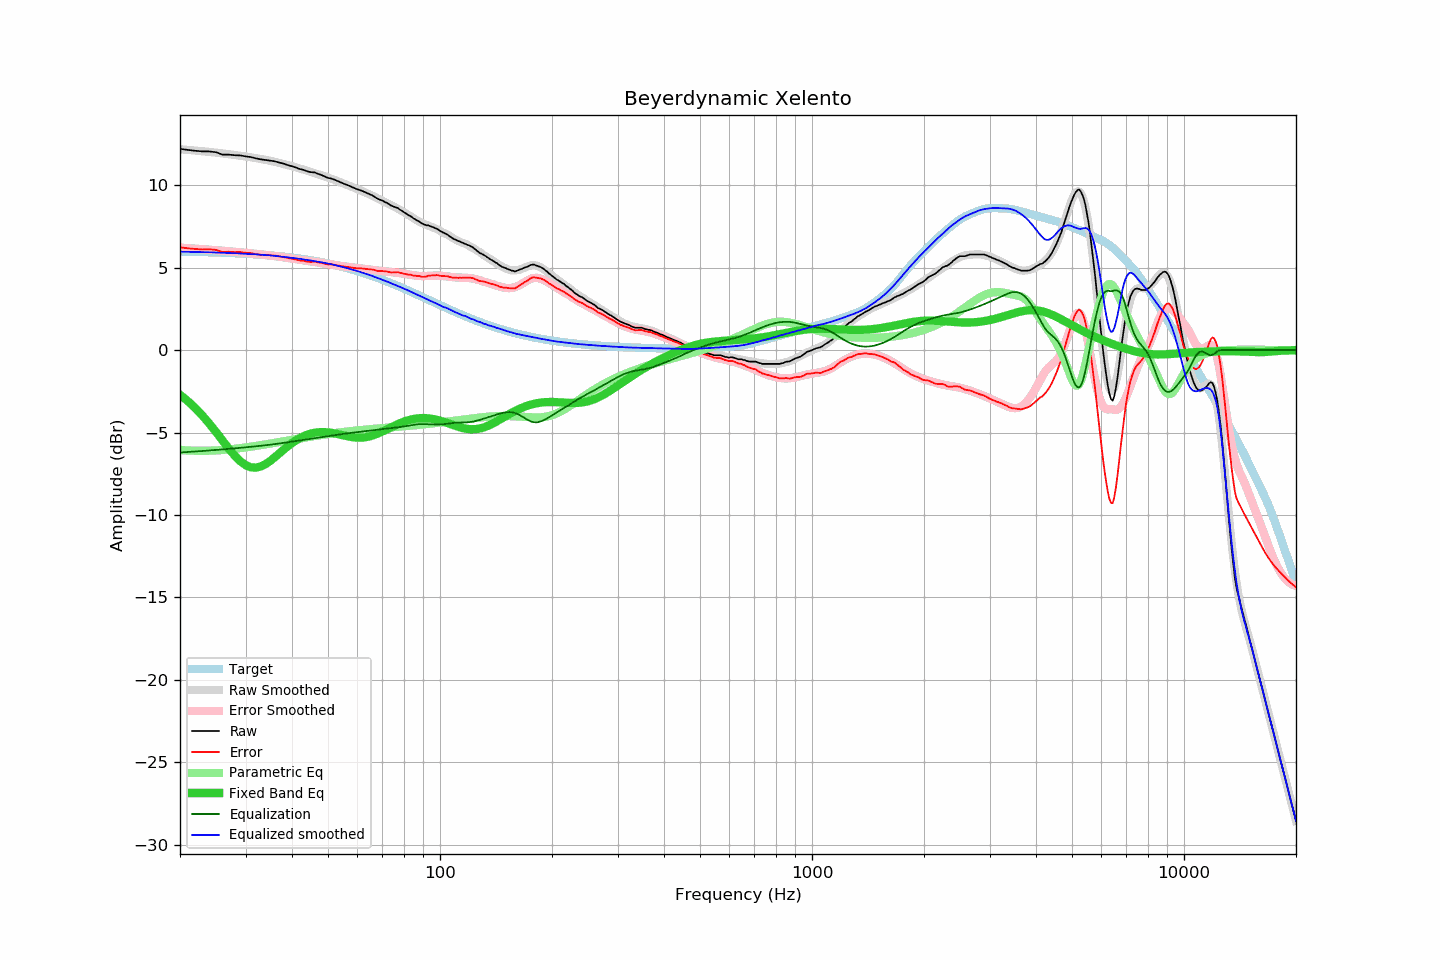

The file beside this chart, header and first rows:
frequency, raw, error, smoothed, error_smoothed, equalization, parametric_eq, equalized_raw, equalized_smoothed, target
20, 12.20, 6.23, 12.18, 6.21, -6.21, -2.71, 6.00, 5.97, 5.97
21, 12.13, 6.17, 12.14, 6.18, -6.18, -3.10, 5.96, 5.96, 5.96
22, 12.08, 6.13, 12.10, 6.15, -6.15, -3.52, 5.94, 5.95, 5.95
23, 12.04, 6.10, 12.06, 6.12, -6.12, -3.98, 5.93, 5.94, 5.94
24, 12.04, 6.11, 12.01, 6.09, -6.09, -4.47, 5.96, 5.93, 5.93
25, 11.99, 6.07, 11.97, 6.05, -6.05, -4.97, 5.94, 5.92, 5.92
26, 11.85, 5.95, 11.93, 6.02, -6.02, -5.47, 5.83, 5.90, 5.91
27, 11.85, 5.96, 11.88, 5.99, -5.99, -5.95, 5.86, 5.89, 5.89
28, 11.81, 5.94, 11.83, 5.96, -5.96, -6.38, 5.85, 5.87, 5.88
29, 11.80, 5.94, 11.78, 5.93, -5.93, -6.72, 5.88, 5.86, 5.86
30, 11.74, 5.90, 11.73, 5.90, -5.90, -6.97, 5.85, 5.84, 5.84
31, 11.70, 5.88, 11.69, 5.87, -5.87, -7.11, 5.84, 5.82, 5.82
32, 11.62, 5.82, 11.64, 5.83, -5.83, -7.13, 5.79, 5.80, 5.80
33, 11.56, 5.78, 11.59, 5.80, -5.80, -7.05, 5.76, 5.78, 5.78
34, 11.52, 5.76, 11.53, 5.77, -5.77, -6.91, 5.75, 5.76, 5.76
35, 11.48, 5.75, 11.47, 5.73, -5.73, -6.71, 5.75, 5.74, 5.74
36, 11.44, 5.73, 11.41, 5.70, -5.70, -6.49, 5.74, 5.71, 5.71
37, 11.36, 5.68, 11.35, 5.66, -5.66, -6.26, 5.70, 5.68, 5.69
38, 11.30, 5.64, 11.28, 5.62, -5.62, -6.03, 5.68, 5.65, 5.66
39, 11.21, 5.58, 11.21, 5.59, -5.59, -5.83, 5.63, 5.62, 5.63
40, 11.14, 5.54, 11.15, 5.55, -5.55, -5.64, 5.59, 5.60, 5.60
41, 11.06, 5.49, 11.08, 5.51, -5.51, -5.47, 5.55, 5.57, 5.57
42, 10.97, 5.43, 11.01, 5.47, -5.47, -5.33, 5.50, 5.53, 5.54
43, 10.92, 5.42, 10.94, 5.44, -5.44, -5.22, 5.49, 5.50, 5.51
44, 10.83, 5.36, 10.87, 5.40, -5.40, -5.13, 5.43, 5.47, 5.47
45, 10.78, 5.34, 10.80, 5.37, -5.37, -5.06, 5.42, 5.43, 5.44
46, 10.77, 5.37, 10.73, 5.33, -5.33, -5.01, 5.44, 5.40, 5.40
47, 10.68, 5.32, 10.66, 5.30, -5.30, -4.98, 5.38, 5.36, 5.37
48, 10.61, 5.29, 10.60, 5.27, -5.27, -4.97, 5.34, 5.32, 5.33
49, 10.52, 5.24, 10.53, 5.24, -5.24, -4.97, 5.28, 5.29, 5.29
50, 10.43, 5.19, 10.46, 5.21, -5.21, -4.99, 5.22, 5.25, 5.25
51, 10.40, 5.20, 10.39, 5.19, -5.19, -5.02, 5.22, 5.21, 5.21
52, 10.33, 5.17, 10.32, 5.16, -5.16, -5.05, 5.18, 5.16, 5.16
53, 10.25, 5.14, 10.25, 5.13, -5.13, -5.09, 5.12, 5.12, 5.12
54, 10.17, 5.10, 10.18, 5.11, -5.11, -5.13, 5.07, 5.07, 5.07
55, 10.10, 5.08, 10.10, 5.08, -5.08, -5.17, 5.02, 5.02, 5.03
56, 10.02, 5.04, 10.03, 5.06, -5.06, -5.21, 4.97, 4.97, 4.98
57, 9.96, 5.03, 9.96, 5.03, -5.03, -5.25, 4.93, 4.93, 4.94
58, 9.88, 5.00, 9.90, 5.01, -5.01, -5.28, 4.87, 4.88, 4.89
59, 9.81, 4.98, 9.83, 4.99, -4.99, -5.30, 4.82, 4.84, 4.84
60, 9.74, 4.95, 9.76, 4.97, -4.97, -5.31, 4.77, 4.79, 4.79
61, 9.69, 4.95, 9.69, 4.95, -4.95, -5.31, 4.74, 4.73, 4.74
62, 9.63, 4.95, 9.62, 4.94, -4.94, -5.30, 4.70, 4.68, 4.69
63, 9.56, 4.93, 9.55, 4.92, -4.92, -5.28, 4.65, 4.63, 4.64
64, 9.49, 4.91, 9.48, 4.90, -4.90, -5.26, 4.60, 4.59, 4.59
65, 9.42, 4.89, 9.41, 4.88, -4.88, -5.22, 4.54, 4.53, 4.53
66, 9.36, 4.88, 9.34, 4.86, -4.86, -5.17, 4.50, 4.48, 4.48
67, 9.26, 4.84, 9.27, 4.84, -4.84, -5.12, 4.42, 4.42, 4.43
68, 9.17, 4.80, 9.20, 4.83, -4.83, -5.06, 4.35, 4.37, 4.38
69, 9.11, 4.79, 9.13, 4.81, -4.81, -5.00, 4.30, 4.32, 4.32
70, 9.06, 4.80, 9.06, 4.79, -4.79, -4.94, 4.27, 4.26, 4.27
71, 8.98, 4.77, 8.99, 4.78, -4.78, -4.87, 4.21, 4.21, 4.21
72, 8.92, 4.76, 8.92, 4.76, -4.76, -4.80, 4.16, 4.16, 4.16
73, 8.83, 4.73, 8.85, 4.75, -4.75, -4.74, 4.09, 4.10, 4.11
74, 8.75, 4.70, 8.78, 4.73, -4.73, -4.67, 4.02, 4.05, 4.05
75, 8.70, 4.71, 8.71, 4.72, -4.72, -4.61, 3.99, 3.99, 4.00
76, 8.65, 4.71, 8.64, 4.70, -4.70, -4.55, 3.95, 3.94, 3.94
77, 8.61, 4.73, 8.57, 4.69, -4.69, -4.49, 3.93, 3.89, 3.89
78, 8.51, 4.68, 8.50, 4.67, -4.67, -4.43, 3.85, 3.83, 3.83
79, 8.44, 4.66, 8.43, 4.65, -4.65, -4.38, 3.79, 3.78, 3.78
... 553 more rows
